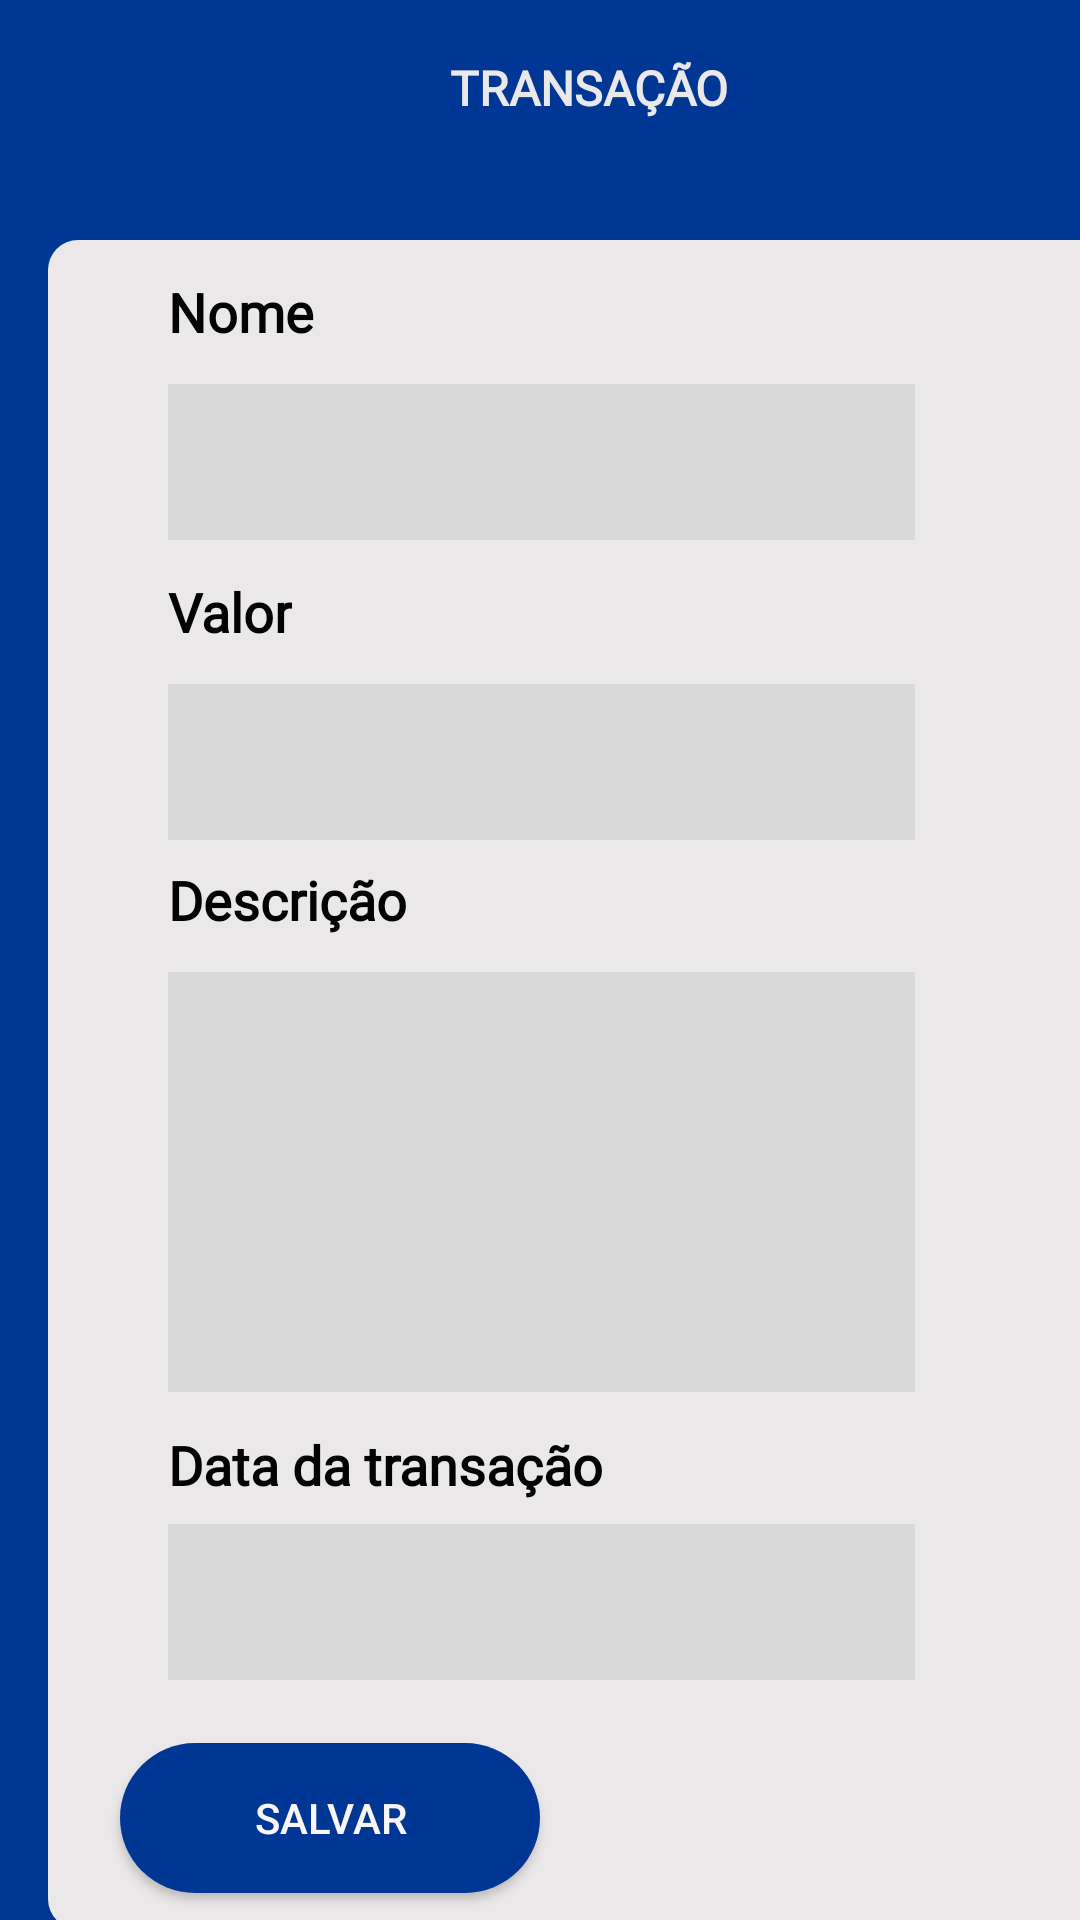

Layout XML and referenced resources for this Android screen:
<!-- AndroidManifest.xml: application theme Theme.AppCompat.Light.NoActionBar -->
<!-- res/layout/activity_tela_edita_transacao.xml -->
<?xml version="1.0" encoding="utf-8"?>
<androidx.constraintlayout.widget.ConstraintLayout xmlns:android="http://schemas.android.com/apk/res/android"
    xmlns:app="http://schemas.android.com/apk/res-auto"
    xmlns:tools="http://schemas.android.com/tools"
    android:layout_width="match_parent"
    android:layout_height="match_parent"
    android:background="#013794"
    tools:context=".Tela_EditaTransacao">

    <TextView
        android:id="@+id/textView"
        android:layout_width="362dp"
        android:layout_height="563dp"
        android:layout_marginStart="16dp"
        android:layout_marginTop="80dp"
        android:background="@drawable/box"
        app:layout_constraintStart_toStartOf="parent"
        app:layout_constraintTop_toTopOf="parent" />

    <TextView
        android:id="@+id/textNomeT"
        android:layout_width="wrap_content"
        android:layout_height="wrap_content"
        android:layout_marginStart="40dp"
        android:layout_marginBottom="12dp"
        android:fontFamily="@font/dm_sans"
        android:text="Nome"
        android:textColor="#030302"
        android:textSize="18dp"
        android:textStyle="bold"
        app:layout_constraintBottom_toTopOf="@+id/textInputEditTextEdNomeT"
        app:layout_constraintStart_toStartOf="@+id/textView" />

    <TextView
        android:id="@+id/textValor"
        android:layout_width="wrap_content"
        android:layout_height="wrap_content"
        android:layout_marginBottom="12dp"
        android:fontFamily="@font/dm_sans"
        android:text="Valor"
        android:textColor="#030302"
        android:textSize="18dp"
        android:textStyle="bold"
        app:layout_constraintBottom_toTopOf="@+id/textInputEditTextEdValor"
        app:layout_constraintStart_toStartOf="@+id/textInputEditTextEdNomeT" />

    <TextView
        android:id="@+id/textDesc"
        android:layout_width="wrap_content"
        android:layout_height="wrap_content"
        android:layout_marginBottom="12dp"
        android:fontFamily="@font/dm_sans"
        android:text="Descrição"
        android:textColor="#030302"
        android:textSize="18dp"
        android:textStyle="bold"
        app:layout_constraintBottom_toTopOf="@+id/textInputEditTextEdDesc"
        app:layout_constraintStart_toStartOf="@+id/textInputEditTextEdValor" />

    <TextView
        android:id="@+id/textData"
        android:layout_width="wrap_content"
        android:layout_height="wrap_content"
        android:layout_marginStart="40dp"
        android:layout_marginTop="12dp"
        android:fontFamily="@font/dm_sans"
        android:text="Data da transação"
        android:textColor="#030302"
        android:textSize="18dp"
        android:textStyle="bold"
        app:layout_constraintStart_toStartOf="@+id/textView"
        app:layout_constraintTop_toBottomOf="@+id/textInputEditTextEdDesc" />

    <com.google.android.material.textfield.TextInputEditText
        android:id="@+id/textInputEditTextEdNomeT"
        android:layout_width="249dp"
        android:layout_height="52dp"
        android:layout_marginStart="40dp"
        android:layout_marginTop="48dp"
        android:background="#D9D9D9"
        app:layout_constraintStart_toStartOf="@+id/textView"
        app:layout_constraintTop_toTopOf="@+id/textView"
        tools:ignore="SpeakableTextPresentCheck" />

    <com.google.android.material.textfield.TextInputEditText
        android:id="@+id/textInputEditTextEdValor"
        android:layout_width="249dp"
        android:layout_height="52dp"
        android:layout_marginStart="40dp"
        android:layout_marginTop="48dp"
        android:background="#D9D9D9"
        app:layout_constraintStart_toStartOf="@+id/textView"
        app:layout_constraintTop_toBottomOf="@+id/textInputEditTextEdNomeT"
        tools:ignore="SpeakableTextPresentCheck" />

    <com.google.android.material.textfield.TextInputEditText
        android:id="@+id/textInputEditTextEdDesc"
        android:layout_width="249dp"
        android:layout_height="140dp"
        android:layout_marginStart="40dp"
        android:layout_marginTop="44dp"
        android:background="#D9D9D9"
        app:layout_constraintStart_toStartOf="@+id/textView"
        app:layout_constraintTop_toBottomOf="@+id/textInputEditTextEdValor"
        tools:ignore="SpeakableTextPresentCheck" />

    <com.google.android.material.textfield.TextInputEditText
        android:id="@+id/textInputEditTextEdData"
        android:layout_width="249dp"
        android:layout_height="52dp"
        android:layout_marginStart="40dp"
        android:layout_marginTop="44dp"
        android:background="#D9D9D9"
        app:layout_constraintStart_toStartOf="@+id/textView"
        app:layout_constraintTop_toBottomOf="@+id/textInputEditTextEdDesc"
        tools:ignore="SpeakableTextPresentCheck" />

    <Button
        android:id="@+id/buttonAdSalva"
        android:layout_width="140dp"
        android:layout_height="50dp"
        android:layout_marginStart="24dp"
        android:layout_marginBottom="12dp"
        android:background="@drawable/corners"
        android:text="SALVAR"
        android:textColor="#FBF6F6"
        android:textColorHint="#000000"
        android:theme="@style/Theme.AppCompat.Light.NoActionBar"
        app:layout_constraintBottom_toBottomOf="@+id/textView"
        app:layout_constraintStart_toStartOf="@+id/textView" />

    <TextView
        android:id="@+id/textEasy"
        android:layout_width="wrap_content"
        android:layout_height="wrap_content"
        android:layout_marginStart="133dp"
        android:layout_marginTop="48dp"
        android:fontFamily="@font/dm_sans"
        android:text="Easy Financy"
        android:textColor="#EBE8E9"
        android:textSize="16sp"
        android:textStyle="bold"
        android:theme="@style/Theme.AppCompat.Light.NoActionBar"
        app:layout_constraintStart_toStartOf="@+id/textView"
        app:layout_constraintTop_toBottomOf="@+id/textView" />

    <TextView
        android:id="@+id/textAdicinar"
        android:layout_width="wrap_content"
        android:layout_height="wrap_content"
        android:layout_marginStart="134dp"
        android:layout_marginBottom="40dp"
        android:fontFamily="@font/dm_sans"
        android:text="TRANSAÇÃO"
        android:textColor="#EBE8E9"
        android:textSize="16sp"
        android:textStyle="bold"
        android:theme="@style/Theme.AppCompat.Light.NoActionBar"
        app:layout_constraintBottom_toTopOf="@+id/textView"
        app:layout_constraintStart_toStartOf="@+id/textView" />

</androidx.constraintlayout.widget.ConstraintLayout>
<!-- resources referenced by this layout -->
<resources>
  <!-- drawable box (drawable) -->
  <?xml version="1.0" encoding="utf-8"?>
  <selector xmlns:android="http://schemas.android.com/apk/res/android">
      <item>
          <shape> android:shape="rectangle"
              <solid android:color="#EBE8E9"/>
              <corners android:radius="10dp"/>
  
  
          </shape>
  
      </item>
  
  </selector>
  <!-- drawable corners (drawable) -->
  <?xml version="1.0" encoding="utf-8"?>
  <selector xmlns:android="http://schemas.android.com/apk/res/android">
      <item>
          <shape> android:shape="rectangle"
              <solid android:color="#013794"/>
              <corners android:radius="30dp"/>
  
          </shape>
  
      </item>
  </selector>
</resources>
